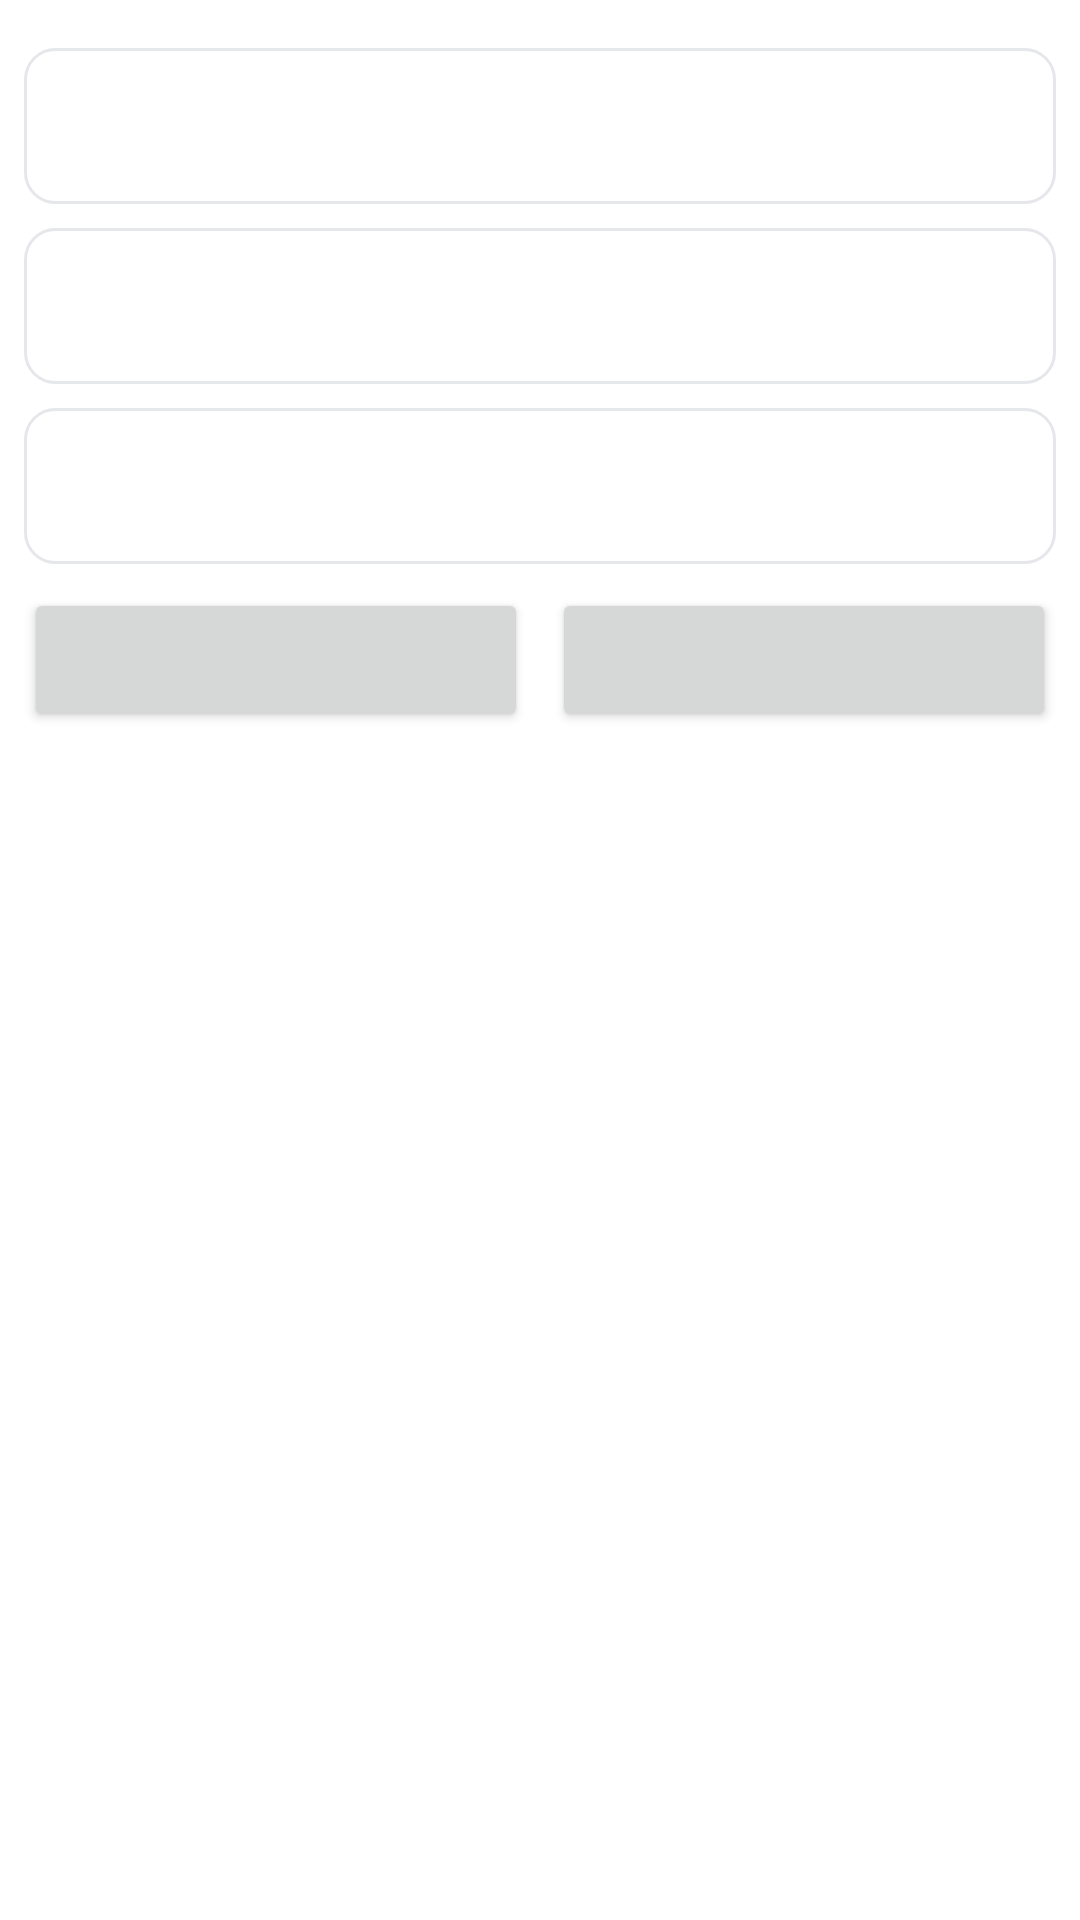

Produce the Android XML layout that renders to this screen, including the resource entries it uses.
<!-- AndroidManifest.xml: application theme AppTheme -->
<!-- res/layout/dialog_promo_form.xml -->
<?xml version="1.0" encoding="utf-8"?>
<ScrollView xmlns:android="http://schemas.android.com/apk/res/android"
    android:layout_width="match_parent"
    android:layout_height="wrap_content">

    <LinearLayout
        android:layout_width="match_parent"
        android:layout_height="wrap_content"
        android:orientation="vertical"
        android:padding="8dp">

        <Spinner
            android:id="@+id/promoLabelSpinner"
            android:layout_width="match_parent"
            android:layout_height="52dp"
            android:layout_marginTop="8dp"
            android:background="@drawable/input_field" />

        <Spinner
            android:id="@+id/promoTypeSpinner"
            android:layout_width="match_parent"
            android:layout_height="52dp"
            android:layout_marginTop="8dp"
            android:background="@drawable/input_field" />

        <EditText
            android:id="@+id/promoValue"
            style="@style/AdminEditField"
            android:inputType="numberDecimal" />

        
        <LinearLayout
            android:id="@+id/promoBuyTakeRow"
            android:layout_width="match_parent"
            android:layout_height="wrap_content"
            android:orientation="horizontal"
            android:visibility="gone">

            <EditText
                android:id="@+id/promoBuy"
                style="@style/AdminEditField"
                android:layout_width="0dp"
                android:layout_marginEnd="8dp"
                android:layout_weight="1"
                android:hint="@string/promo_buy_hint"
                android:inputType="number" />

            <EditText
                android:id="@+id/promoTake"
                style="@style/AdminEditField"
                android:layout_width="0dp"
                android:layout_weight="1"
                android:hint="@string/promo_take_hint"
                android:inputType="number" />
        </LinearLayout>

        <LinearLayout
            android:layout_width="match_parent"
            android:layout_height="wrap_content"
            android:layout_marginTop="8dp"
            android:orientation="horizontal">

            <Button
                android:id="@+id/promoStartButton"
                android:layout_width="0dp"
                android:layout_height="wrap_content"
                android:layout_marginEnd="8dp"
                android:layout_weight="1"
                android:textAllCaps="false" />

            <Button
                android:id="@+id/promoEndButton"
                android:layout_width="0dp"
                android:layout_height="wrap_content"
                android:layout_weight="1"
                android:textAllCaps="false" />
        </LinearLayout>

        <TextView
            android:id="@+id/promoPreview"
            android:layout_width="match_parent"
            android:layout_height="wrap_content"
            android:layout_marginTop="12dp"
            android:fontFamily="sans-serif-medium"
            android:gravity="center"
            android:textColor="@color/ink"
            android:textSize="18sp" />

        <TextView
            android:id="@+id/promoServerNote"
            android:layout_width="match_parent"
            android:layout_height="wrap_content"
            android:layout_marginTop="8dp"
            android:gravity="center"
            android:text="@string/promo_server_note"
            android:textColor="@color/muted"
            android:textSize="13sp"
            android:visibility="gone" />
    </LinearLayout>
</ScrollView>
<!-- resources referenced by this layout -->
<resources>
  <color name="ink">#0F172A</color>
  <color name="muted">#64748B</color>
  <!-- drawable input_field (drawable) -->
  <?xml version="1.0" encoding="utf-8"?>
  <shape xmlns:android="http://schemas.android.com/apk/res/android">
      <solid android:color="@color/surface" />
      <stroke android:width="1dp" android:color="@color/divider" />
      <corners android:radius="10dp" />
      <padding android:left="14dp" android:top="12dp" android:right="14dp" android:bottom="12dp" />
  </shape>
  <string name="promo_buy_hint">Buy</string>
  <string name="promo_server_note">Server promos replace this device\'s promos for the same item on the next sync.</string>
  <string name="promo_take_hint">Take</string>
  <style name="AdminEditField">
          <item name="android:layout_width">match_parent</item>
          <item name="android:layout_height">52dp</item>
          <item name="android:layout_marginTop">8dp</item>
          <item name="android:background">@drawable/input_field</item>
          <item name="android:singleLine">true</item>
          <item name="android:textColor">@color/ink</item>
          <item name="android:textColorHint">@color/muted</item>
      </style>
  <style name="AppTheme" parent="@android:style/Theme.Material.Light.NoActionBar.Fullscreen">
          <item name="android:fontFamily">sans-serif</item>
          <item name="android:windowFullscreen">true</item>
          <item name="android:windowBackground">@color/surface</item>
          <item name="android:statusBarColor">@android:color/transparent</item>
          <item name="android:navigationBarColor">@android:color/transparent</item>
          <item name="android:colorAccent">@color/brand</item>
      </style>
  <color name="surface">#FFFFFF</color>
  <color name="divider">#E5E7EB</color>
  <color name="brand">#16A34A</color>
</resources>
